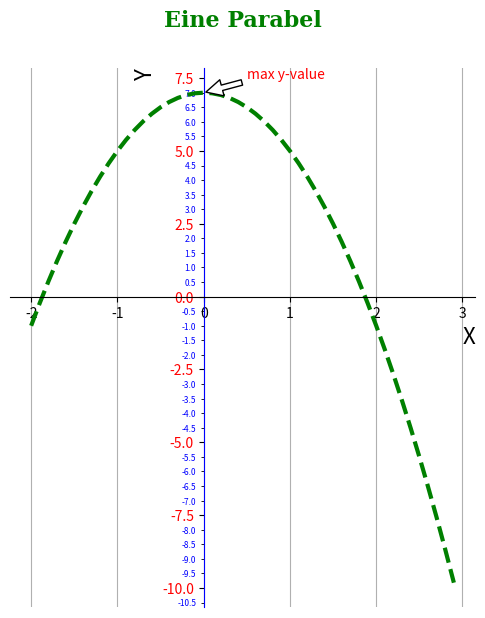

Python code for this plot:
import matplotlib.pyplot as plt
import numpy as np
from matplotlib.ticker import FormatStrFormatter

x = np.arange(-2, 3, 0.1)
y = -2 * x ** 2 + 7

fig, ax = plt.subplots()
fig.set_size_inches(6, 7)
ax.plot(x, y, color='green', linestyle='--', linewidth=3)

# Verschieben der Achsen
ax.spines['left'].set_position('zero')
ax.spines['left'].set_color('blue')
ax.spines['bottom'].set_position('zero')

# Verstecken der rechten und oberen Achse
ax.spines['right'].set_color('none')
ax.spines['top'].set_color('none')

# Beschriftung der Axen
plt.xlabel('X', fontsize=16, loc='right')
plt.ylabel('Y', fontsize=16, loc='top')

# Vom Gitter nur die x-Linien aktivieren
plt.grid(True, axis='x')
plt.grid(False, axis='y')

# Major-Ticks Labelfarbe einstellen
ax.tick_params(axis='y', which='major', labelcolor='red')

# Minor-Ticks hinzufügen aber auf der x-Achse ausblenden
ax.minorticks_on()
ax.tick_params(axis='x', which='minor', bottom=False)
ax.tick_params(axis='y', which='minor', bottom=True, labelsize=6, labelcolor='blue')
ax.yaxis.set_minor_formatter(FormatStrFormatter("%.1f"))

# Annotation
ax.annotate('max y-value', xy=(0, 7), xytext=(0.5, 7.5), color='red',
            arrowprops=dict(facecolor='white', shrink=0.05))

# Titel mit speziellen Font
font = {'family':'serif', 'color':'green', 'weight':'bold', 'size':16 }
ax.set_title("Eine Parabel", pad=30, fontdict=font)

# Figure anzeigen
plt.show()
